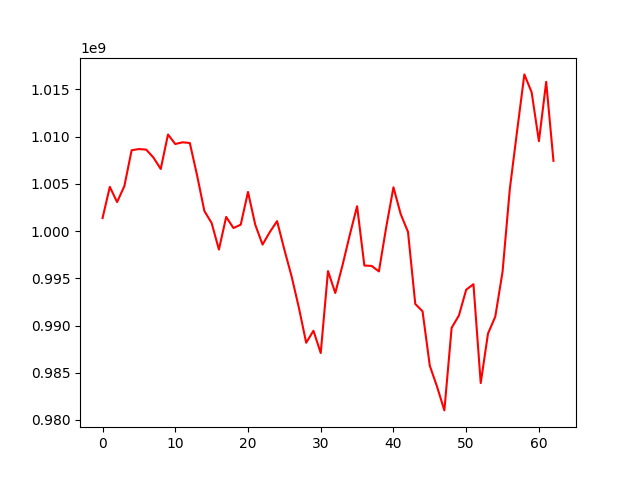

The table this chart was drawn from, first rows:
, 0
0, 1001372379
1, 1004678062
2, 1003069434
3, 1004757848
4, 1008556139
5, 1008679759
6, 1008622494
7, 1007779333
8, 1006572040
9, 1010219130
10, 1009213577
11, 1009395672
12, 1009320614
13, 1005889000
14, 1002125856
15, 1000852865
16, 998039703
17, 1001495999
18, 1000321758
19, 1000676190
20, 1004141090
21, 1000667440
22, 998565338
23, 999895999
24, 1001049815
25, 998034583
26, 995187809
27, 991870204
28, 988176903
29, 989446297
30, 987086493
31, 995764920
32, 993445564
33, 996392791
34, 999604764
35, 1002631119
36, 996350904
37, 996309395
38, 995727333
39, 1000386298
40, 1004634493
41, 1001783691
42, 999912038
43, 992286407
44, 991501963
45, 985731830
46, 983514083
47, 981015400
48, 989757045
49, 991060494
50, 993790416
51, 994373948
52, 983906559
53, 989149713
54, 990938364
55, 995680133
56, 1004450151
57, 1010584981
58, 1016583410
59, 1014690981
... 3 more rows
